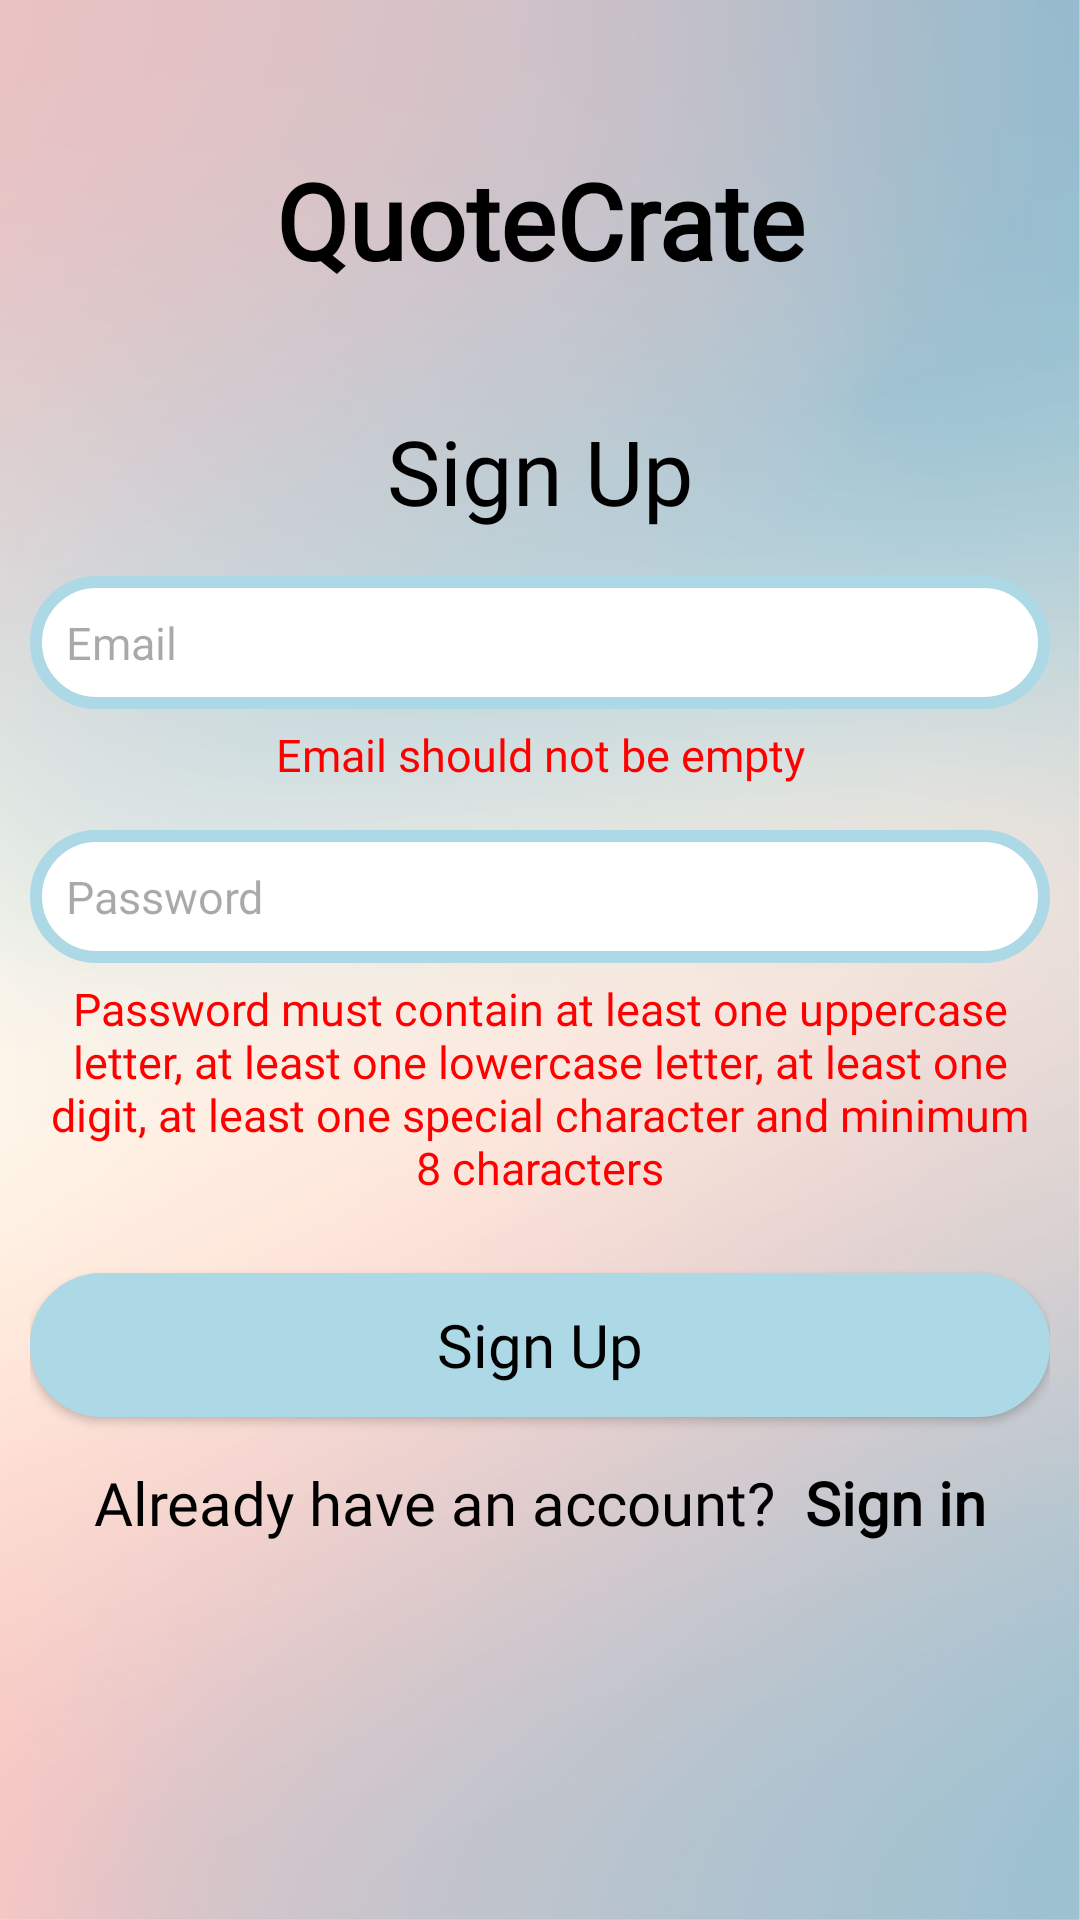

Here is an Android app screen rendered from its layout file. Give the layout XML and the strings, colors and styles it references.
<!-- AndroidManifest.xml: application theme Theme.QuoteCrate -->
<!-- res/layout/activity_sign_up.xml -->
<?xml version="1.0" encoding="utf-8"?>
<ScrollView xmlns:android="http://schemas.android.com/apk/res/android"
    xmlns:app="http://schemas.android.com/apk/res-auto"
    xmlns:tools="http://schemas.android.com/tools"
    android:id="@+id/scrollView"
    android:layout_width="match_parent"
    android:layout_height="match_parent"
    android:background="@drawable/quotecrate_background"
    tools:context=".ui.signup.SignUpActivity">

    <androidx.constraintlayout.widget.ConstraintLayout
        android:layout_width="match_parent"
        android:layout_height="wrap_content"
        app:layout_constraintEnd_toEndOf="parent"
        app:layout_constraintStart_toStartOf="parent"
        app:layout_constraintTop_toTopOf="parent">

        <androidx.appcompat.widget.AppCompatTextView
            android:id="@+id/appNameTV"
            android:layout_width="wrap_content"
            android:layout_height="wrap_content"
            android:layout_marginTop="50dp"
            android:text="@string/quotecrate_text"
            android:textColor="@color/black"
            android:textSize="35sp"
            android:textStyle="bold"
            app:fontFamily="@font/acme"
            app:layout_constraintEnd_toEndOf="parent"
            app:layout_constraintStart_toStartOf="parent"
            app:layout_constraintTop_toTopOf="parent" />

        <androidx.appcompat.widget.AppCompatTextView
            android:id="@+id/signupTV"
            android:layout_width="wrap_content"
            android:layout_height="wrap_content"
            android:layout_marginTop="40dp"
            android:fontFamily="@font/acme"
            android:text="@string/signup_text"
            android:textColor="@color/black"
            android:textSize="30sp"
            app:layout_constraintEnd_toEndOf="parent"
            app:layout_constraintStart_toStartOf="parent"
            app:layout_constraintTop_toBottomOf="@id/appNameTV" />

        <androidx.constraintlayout.widget.ConstraintLayout
            android:id="@+id/fieldLayout"
            android:layout_width="match_parent"
            android:layout_height="wrap_content"
            android:padding="10dp"
            app:layout_constraintTop_toBottomOf="@id/signupTV">

            <androidx.appcompat.widget.AppCompatEditText
                android:id="@+id/emailET"
                android:layout_width="match_parent"
                android:layout_height="wrap_content"
                android:layout_marginTop="5dp"
                android:background="@drawable/field_background"
                android:drawableStart="@drawable/email_icon"
                android:drawablePadding="10dp"
                android:fontFamily="@font/acme"
                android:hint="@string/email_text"
                android:maxLines="1"
                android:padding="12dp"
                android:textColor="@color/black"
                android:textSize="15sp"
                android:textStyle="normal"
                app:layout_constraintEnd_toEndOf="parent"
                app:layout_constraintStart_toStartOf="parent"
                app:layout_constraintTop_toTopOf="parent" />

            <androidx.appcompat.widget.AppCompatTextView
                android:id="@+id/emailValidationTV"
                android:layout_width="match_parent"
                android:layout_height="wrap_content"
                android:fontFamily="@font/acme"
                android:gravity="center_horizontal"
                android:padding="5dp"
                android:text="@string/email_should_not_be_empty"
                android:textColor="@color/red"
                android:textSize="15sp"
                android:textStyle="normal"
                app:layout_constraintTop_toBottomOf="@id/emailET" />

            <androidx.constraintlayout.widget.ConstraintLayout
                android:id="@+id/passwordLayout"
                android:layout_width="match_parent"
                android:layout_height="wrap_content"
                app:layout_constraintEnd_toEndOf="parent"
                app:layout_constraintStart_toStartOf="parent"
                app:layout_constraintTop_toBottomOf="@id/emailValidationTV">

                <FrameLayout
                    android:layout_width="match_parent"
                    android:layout_height="wrap_content"
                    app:layout_constraintTop_toTopOf="parent">

                    <androidx.appcompat.widget.AppCompatEditText
                        android:id="@+id/passwordET"
                        android:layout_width="match_parent"
                        android:layout_height="wrap_content"
                        android:layout_marginTop="10dp"
                        android:background="@drawable/field_background"
                        android:drawableStart="@drawable/password_lock_icon"
                        android:drawablePadding="10dp"
                        android:fontFamily="@font/acme"
                        android:hint="@string/password_text"
                        android:inputType="textPassword"
                        android:maxLines="1"
                        android:padding="12dp"
                        android:textColor="@color/black"
                        android:textSize="15sp"
                        android:textStyle="normal" />

                    <androidx.appcompat.widget.AppCompatImageView
                        android:id="@+id/eyeIconIV"
                        android:layout_width="24dp"
                        android:layout_height="24dp"
                        android:layout_gravity="end|center_vertical"
                        android:layout_marginTop="5dp"
                        android:layout_marginEnd="20dp"
                        android:clickable="true"
                        android:contentDescription="@string/toggle_password_visibility"
                        android:focusable="true"
                        android:src="@drawable/visibility_off_icon" />
                </FrameLayout>

            </androidx.constraintlayout.widget.ConstraintLayout>

            <androidx.appcompat.widget.AppCompatTextView
                android:id="@+id/passwordValidationTV"
                android:layout_width="match_parent"
                android:layout_height="wrap_content"
                android:fontFamily="@font/acme"
                android:gravity="center_horizontal"
                android:padding="5dp"
                android:text="@string/password_validation_message"
                android:textColor="@color/red"
                android:textSize="15sp"
                android:textStyle="normal"
                app:layout_constraintTop_toBottomOf="@id/passwordLayout" />

            <androidx.appcompat.widget.AppCompatButton
                android:id="@+id/submitButton"
                android:layout_width="match_parent"
                android:layout_height="wrap_content"
                android:layout_marginTop="20dp"
                android:background="@drawable/rounded_button"
                android:backgroundTint="@color/light_blue"
                android:fontFamily="@font/acme"
                android:padding="2dp"
                android:text="@string/signup_text"
                android:textAllCaps="false"
                android:textColor="@color/black"
                android:textSize="20sp"
                app:layout_constraintTop_toBottomOf="@id/passwordValidationTV" />

            <androidx.constraintlayout.widget.ConstraintLayout
                android:id="@+id/loginLayout"
                android:layout_width="wrap_content"
                android:layout_height="wrap_content"
                android:paddingTop="5dp"
                android:paddingBottom="10dp"
                app:layout_constraintEnd_toEndOf="parent"
                app:layout_constraintStart_toStartOf="parent"
                app:layout_constraintTop_toBottomOf="@id/submitButton">

                <androidx.appcompat.widget.AppCompatTextView
                    android:id="@+id/LoginRedirectTV"
                    android:layout_width="wrap_content"
                    android:layout_height="wrap_content"
                    android:layout_marginTop="10sp"
                    android:fontFamily="@font/acme"
                    android:paddingEnd="10dp"
                    android:text="@string/already_have_an_account_text"
                    android:textColor="@color/black"
                    android:textSize="20sp"
                    android:textStyle="normal"
                    app:layout_constraintStart_toStartOf="parent"
                    app:layout_constraintTop_toTopOf="parent" />

                <androidx.appcompat.widget.AppCompatTextView
                    android:id="@+id/LoginTV"
                    android:layout_width="wrap_content"
                    android:layout_height="wrap_content"
                    android:layout_marginTop="10sp"
                    android:clickable="true"
                    android:focusable="true"
                    android:fontFamily="@font/acme"
                    android:text="@string/sign_in_text"
                    android:textColor="@color/black"
                    android:textSize="20sp"
                    android:textStyle="bold"
                    app:layout_constraintEnd_toEndOf="parent"
                    app:layout_constraintStart_toEndOf="@id/LoginRedirectTV"
                    app:layout_constraintTop_toTopOf="parent" />
            </androidx.constraintlayout.widget.ConstraintLayout>

        </androidx.constraintlayout.widget.ConstraintLayout>

    </androidx.constraintlayout.widget.ConstraintLayout>

</ScrollView>
<!-- resources referenced by this layout -->
<resources>
  <color name="black">#FF000000</color>
  <color name="light_blue">#ADD8E6</color>
  <color name="red">#FF0000</color>
  <!-- drawable field_background (drawable) -->
  <shape xmlns:android="http://schemas.android.com/apk/res/android">
      <solid android:color="@color/white" />
      <corners android:radius="30dp" />
      <stroke
          android:width="4dp"
          android:color="@color/light_blue" />
      <padding
          android:bottom="10dp"
          android:left="10dp"
          android:right="10dp"
          android:top="10dp" />
  </shape>
  <!-- drawable quotecrate_background: png bitmap (drawable, 431474 bytes) -->
  <!-- drawable rounded_button (drawable) -->
  <shape xmlns:android="http://schemas.android.com/apk/res/android">
      <corners android:radius="30dp" />
      <solid android:color="@color/lavender" />
      <stroke
          android:width="1dp"
          android:color="@color/light_blue" />
  </shape>
  <string name="already_have_an_account_text">Already have an account?</string>
  <string name="email_should_not_be_empty">Email should not be empty</string>
  <string name="email_text">Email</string>
  <string name="password_text">Password</string>
  <string name="password_validation_message">Password must contain at least one uppercase letter, at least one lowercase letter, at least one digit, at least one special character and minimum 8 characters</string>
  <string name="quotecrate_text">QuoteCrate</string>
  <string name="sign_in_text">Sign in</string>
  <string name="signup_text">Sign Up</string>
  <string name="toggle_password_visibility">Toggle Password Visibility</string>
  <style name="Theme.QuoteCrate" parent="Base.Theme.QuoteCrate" />
  <color name="white">#FFFFFFFF</color>
  <color name="lavender">#8692f7</color>
  <style name="Base.Theme.QuoteCrate" parent="Theme.Material3.DayNight.NoActionBar">
          
          
      </style>
</resources>
